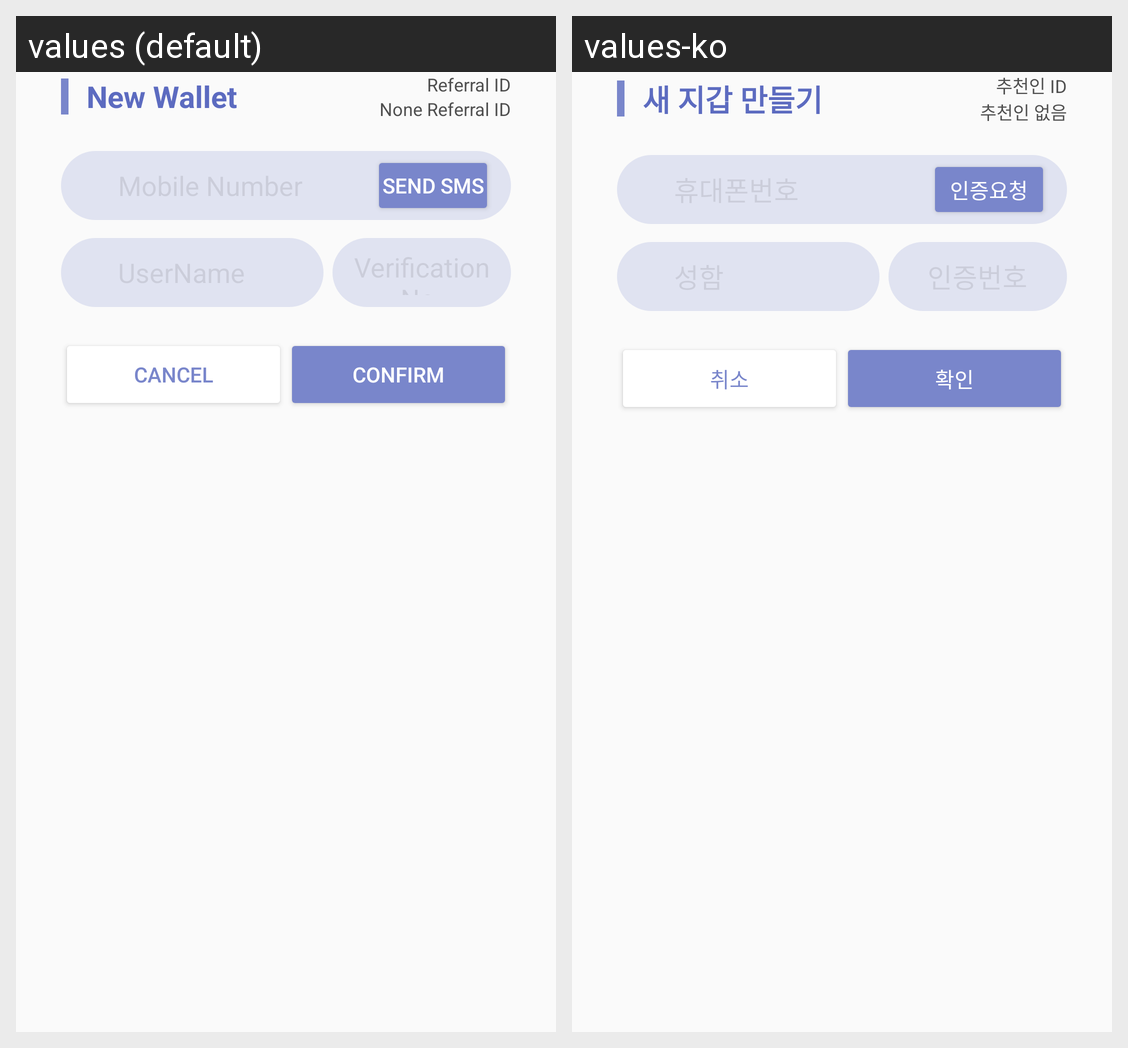

Locale-by-locale string values for the Android screen shown in this grid:
Android screen res/layout/frag_create.xml rendered under 2 locales, left to right: values (default), values-ko. Device: Nexus 5 (rendered at 1080×1920; each locale shown at half size, 540×960, under a caption strip naming it); theme AppTheme.
Strings drawn on this screen, with the default value and each locale's value (text and hints the layout hard-codes, and strings that could not be matched under every locale, appear in the picture but are not listed):

txt_btn_new_wallet
  values: New Wallet
  values-ko: 새 지갑 만들기

txt_recom_id
  values: Referral ID
  values-ko: 추천인 ID

txt_recom_id_none
  values: None Referral ID
  values-ko: 추천인 없음

txt_mobile_no
  values: Mobile Number
  values-ko: 휴대폰번호

txt_btn_sms_req
  values: SEND SMS
  values-ko: 인증요청

txt_btn_do_cancel
  values: CANCEL
  values-ko: 취소

txt_btn_confirm
  values: CONFIRM
  values-ko: 확인
